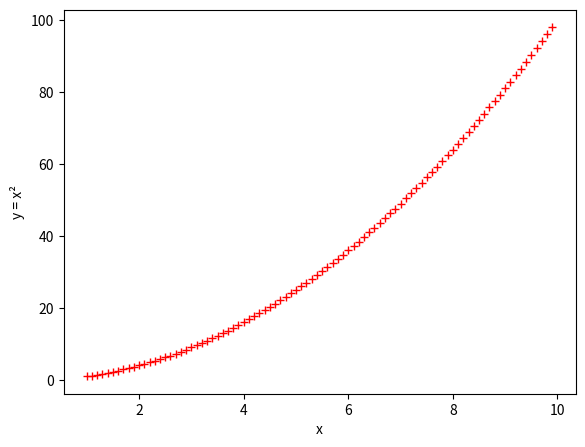

Write the Python code that produced this figure.
'''

A figure in MatPlotLib is represented by a window.  In this example we create 3 windows (figures).  The windows
will disappear unless you end with the line:
            plt.show()

see: https://matplotlib.org/stable/api/_as_gen/matplotlib.pyplot.figure.html
'''

import numpy as np
import matplotlib.pyplot as plt


def add_axes(fig):
    ax = fig.add_axes([0.1, 0.1, 0.8, 0.8])
    x = np.arange(1, 10, 0.1)
    y = x**2
    ax.plot(x, y, "r+")  # red plus signs
    ax.set_ylabel("y = x²")
    ax.set_xlabel("x")
    fig.canvas.manager.set_window_title("Multiple Figures")

fig1 = plt.figure("fig.1")
fig2 = plt.figure("fig.2")
fig3 = plt.figure("fig.3")
add_axes(fig1)
add_axes(fig2)
add_axes(fig3)

plt.show()
